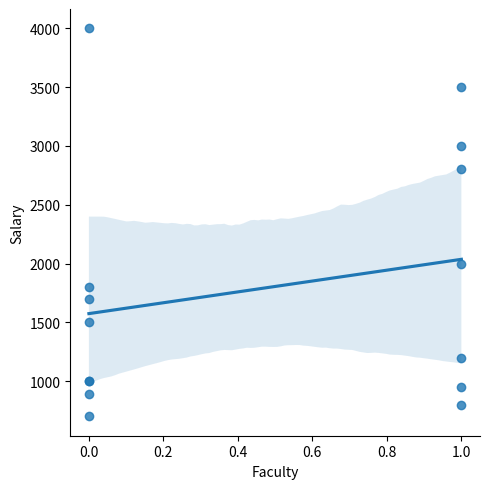
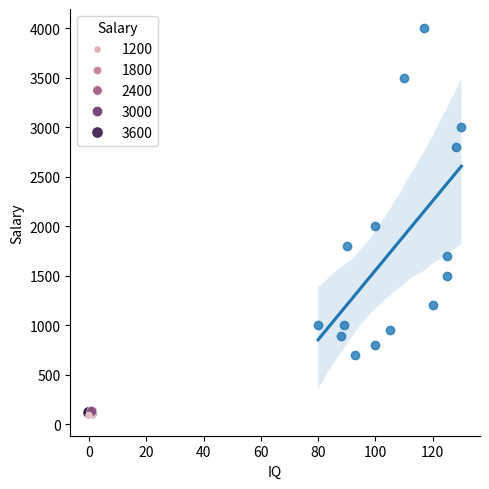
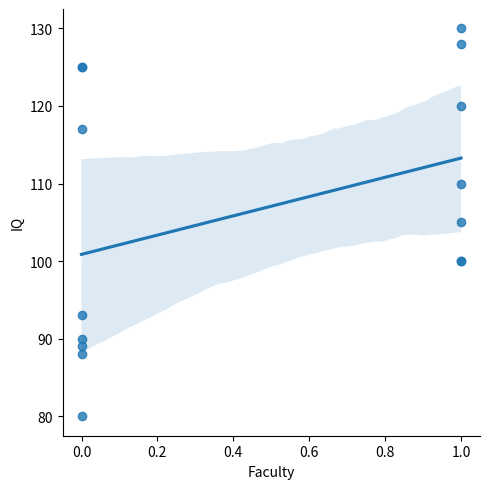
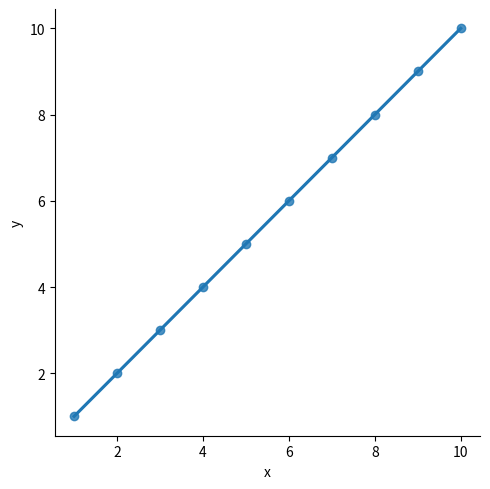
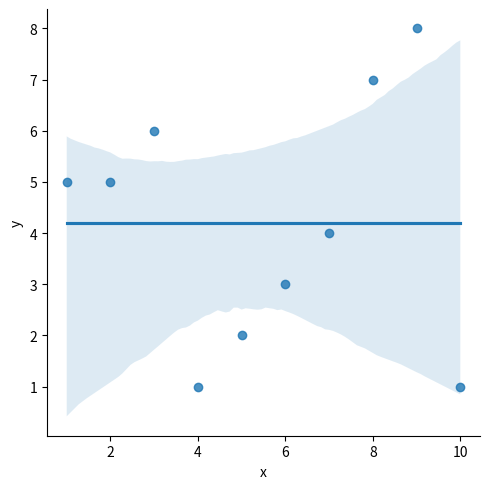
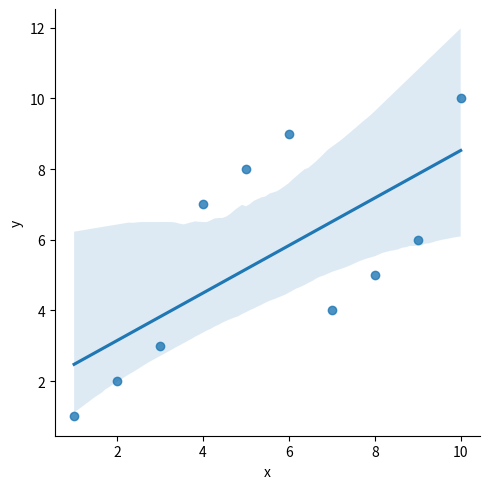

Recreate these plots in Python, in order. (Note: this script raises an exception after producing the figures.)
import pandas as pd
import numpy as np
import seaborn as sns

data = pd.DataFrame({'Salary': [3500,1000,2000,1200,1800,800,1500,3000,950,700,890,1700,4000,2800,1000], 
                     'Faculty': [1,0,1,1,0,1,0,1,1,0,0,0,0,1,0]})

sns.lmplot(x = 'Faculty',
           y = 'Salary',
           data = data)

nominator = 0
denominator = 0

x_mean = data['Faculty'].mean()
y_mean = data['Salary'].mean()

for i in range(len(data)):
  nominator += (data.loc[i]['Faculty'] - x_mean) * (data.loc[i]['Salary'] - y_mean)
  denominator += (data.loc[i]['Faculty'] - x_mean)**2

beta1 = nominator/denominator
beta0 = y_mean - beta1 * x_mean
print("{:.2f}, {:.2f}".format(beta1, beta0))


y_faculty_mean = data.query('Faculty == 1')['Salary'].mean()
y_non_faculty_mean = data.query('Faculty == 0')['Salary'].mean()

print("{:.2f}, {:.2f}".format(y_non_faculty_mean, y_faculty_mean))

data = pd.DataFrame({'IQ': [110, 80, 100, 120, 90, 100, 125, 130, 105, 93, 88, 125, 117, 128, 89], 
                     'Salary': [3500,1000,2000,1200,1800,800,1500,3000,950,700,890,1700,4000,2800,1000]})

sns.lmplot(x = 'IQ',
           y = 'Salary',
           data = data)

nominator = 0
denominator = 0

x_mean = data['IQ'].mean()
y_mean = data['Salary'].mean()

for i in range(len(data)):
  nominator += (data.loc[i]['IQ'] - x_mean) * (data.loc[i]['Salary'] - y_mean)
  denominator += (data.loc[i]['IQ'] - x_mean)**2

beta1 = nominator/denominator
beta0 = y_mean - beta1 * x_mean
print("{:.2f}, {:.2f}".format(beta1, beta0))

data = pd.DataFrame({'Reg_intercept': [1,1,1,1,1,1,1,1,1,1,1,1,1,1,1],
                     'Faculty': [1,0,1,1,0,1,0,1,1,0,0,0,0,1,0], 
                     'IQ': [110, 80, 100, 120, 90, 100, 125, 130, 105, 93, 88, 125, 117, 128, 89],
                     'Salary': [3500,1000,2000,1200,1800,800,1500,3000,950,700,890,1700,4000,2800,1000]})

sns.scatterplot(data=data, x='Faculty', y='IQ', size='Salary', hue='Salary')

from numpy.linalg import inv, det

X = data[['Reg_intercept','Faculty', 'IQ']].to_numpy()
Y = data['Salary'].to_numpy()
X_t = np.transpose(X)
Beta = np.matmul(np.matmul(inv(np.matmul(X_t, X)), X_t), Y)
Beta




sns.lmplot(x = 'Faculty',
           y = 'IQ',
           data = data)

data.corr()

data = pd.DataFrame({'Reg_intercept': [1,1,1,1,1,1,1,1,1,1,1,1,1,1,1],
                     'Faculty': [1,0,1,1,0,1,0,1,1,0,0,0,0,1,0], 
                     'IQ': [110, 80, 100, 120, 90, 100, 125, 130, 105, 93, 88, 125, 117, 128, 89],
                     'Salary': [3500,1000,2000,1200,1800,800,1500,3000,950,700,890,1700,4000,2800,1000]})

data['Faculty_IQ'] = data['Faculty'] * data['IQ']

data

X = data[['Reg_intercept','Faculty', 'IQ', 'Faculty_IQ']].to_numpy()
Y = data['Salary'].to_numpy()
X_t = np.transpose(X)
Beta = np.matmul(np.matmul(inv(np.matmul(X_t, X)), X_t), Y)
Beta

from scipy import stats

data = pd.DataFrame({'x': [1, 2, 3, 4, 5, 6, 7, 8, 9, 10], 'y': [1, 2, 3, 4, 5, 6, 7, 8, 9, 10]})

sns.lmplot(x = 'x',
           y = 'y',
           data = data)

slope, intercept, r_value, p_value, std_err = stats.linregress(data['x'],data['y'])
print("R^2: ", r_value**2)


data = pd.DataFrame({'x': [1, 2, 3, 4, 5, 6, 7, 8, 9, 10], 'y': [5, 5, 6, 1, 2, 3, 4, 7, 8, 1]})

sns.lmplot(x = 'x',
           y = 'y',
           data = data)

slope, intercept, r_value, p_value, std_err = stats.linregress(data['x'],data['y'])
print("R^2: ", round(r_value**2,2))
print("y_mean", data['y'].mean())

data = pd.DataFrame({'x': [1, 2, 3, 4, 5, 6, 7, 8, 9, 10], 'y': [1, 2, 3, 7, 8, 9, 4, 5, 6, 10]})

sns.lmplot(x = 'x',
           y = 'y',
           data = data)

slope, intercept, r_value, p_value, std_err = stats.linregress(data['x'],data['y'])
print("R^2: ", round(r_value**2,2))

from statsmodels.stats import diagnostic
from scipy import stats
import statsmodels.api as sm
import statsmodels.formula.api as smf

data = pd.DataFrame({'Reg_intercept': [1,1,1,1,1,1,1,1,1,1,1,1,1,1,1],
                     'Faculty': [1,0,1,1,0,1,0,1,1,0,0,0,0,1,0], 
                     'IQ': [110, 80, 100, 120, 90, 100, 125, 130, 105, 93, 88, 125, 117, 128, 89],
                     'Salary': [3500,1000,2000,1200,1800,800,1500,3000,950,700,890,1700,4000,2800,1000]})

model = smf.ols(formula='Salary ~ C(Faculty) + C(Faculty)*IQ', data=data)

res = model.fit()
print(res.summary())

data = pd.DataFrame({'Reg_intercept': [1,1,1,1,1,1,1,1,1,1,1,1,1,1,1],
                     'Faculty': [1,0,1,1,0,1,0,1,1,0,0,0,0,1,0], 
                     'IQ': [110, 80, 100, 120, 90, 100, 125, 130, 105, 93, 88, 125, 117, 128, 89],
                     'Salary': [3500,1000,2000,1200,1800,800,1500,3000,950,700,890,1700,4000,2800,1000]})

data['Faculty'] = (data['Faculty'] - data['Faculty'].mean()) / data['Faculty'].std()
data['IQ'] = (data['IQ'] - data['IQ'].mean()) / data['IQ'].std()

data

data.describe()

sns.boxplot(data=data[['Faculty', 'IQ']])

X = data[['Reg_intercept','Faculty', 'IQ']].to_numpy()
Y = data['Salary'].to_numpy()
X_t = np.transpose(X)
Beta = np.matmul(np.matmul(inv(np.matmul(X_t, X)), X_t), Y)
Beta

data = pd.DataFrame({'Reg_intercept': [1,1,1,1,1,1,1,1,1,1,1,1,1,1,1,1,1,1,1,1],
                     'Hours': [0.5, 0.75, 1, 1.25, 1.5, 1.75, 1.75, 2, 2.25, 2.5, 2.75, 3, 3.25, 3.5, 4, 4.25, 4.5, 4.75, 5, 5.5],
                     'Pass': [0,0,0,0,0,0,1,0,1,0,1,0,1,0,1,1,1,1,1,1]})

model = smf.logit(formula='Pass ~ Hours', data=data)
res = model.fit()
print(res.summary())

import matplotlib.pyplot as plt

fig, axs = plt.subplots(1, 3, figsize=(14,3))
p = np.linspace(0, 0.99, 1000)
odds = p/(1-p)
axs[0].set_title("p vs. odds")
axs[0].plot(p, odds)
axs[0].set_xlabel("p")
axs[0].set_ylabel("odds")

axs[1].set_title("odds vs. log-odds")
axs[1].plot(odds, np.log(odds))
axs[1].set_xlabel("odds")
axs[1].set_ylabel("log odds")

axs[2].set_title("p vs. log-odds")
axs[2].plot(p, np.log(odds))
axs[2].set_xlabel("p")
axs[2].set_ylabel("log odds")